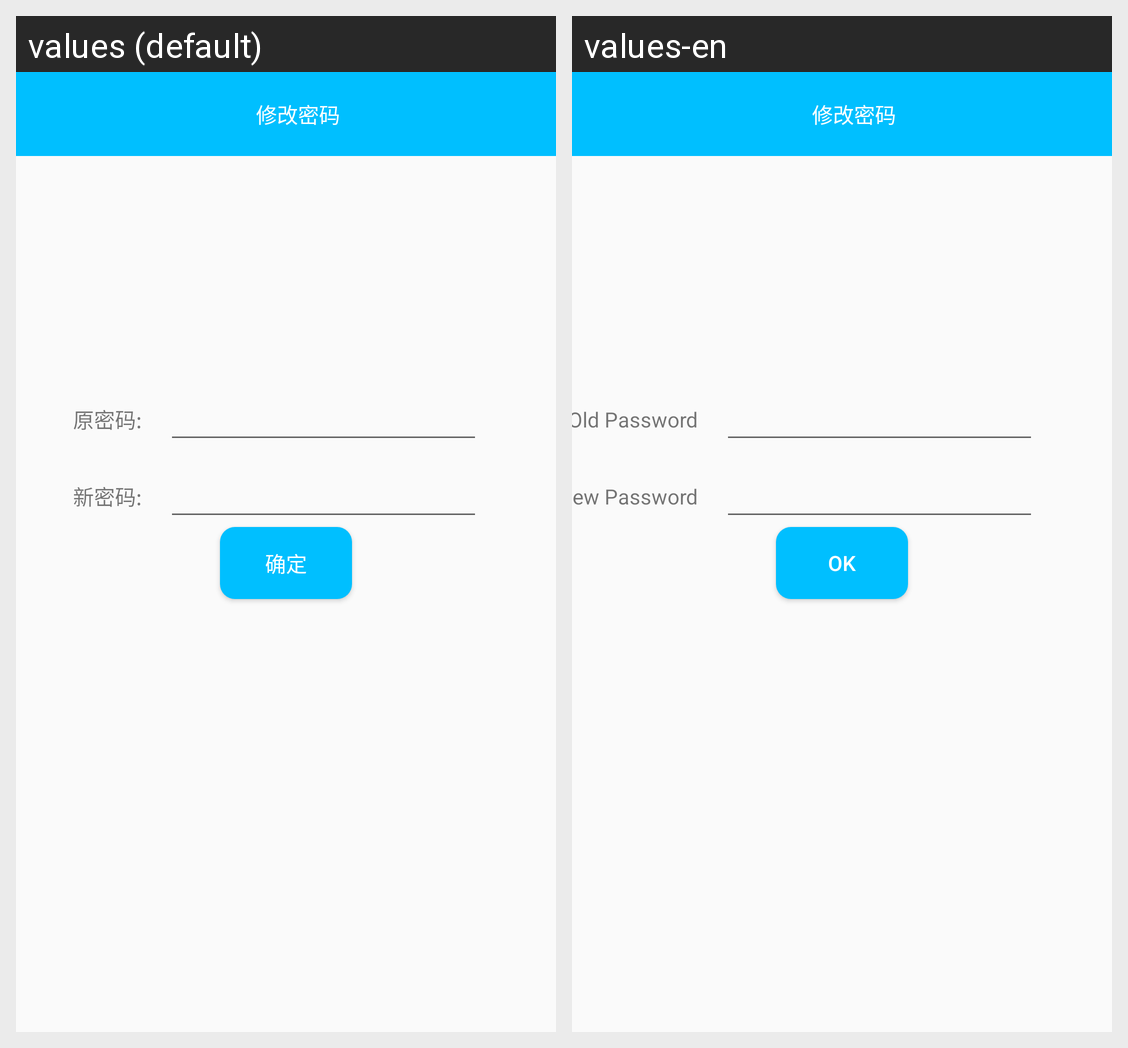

Locale-by-locale string values for the Android screen shown in this grid:
Android screen res/layout/password.xml rendered under 2 locales, left to right: values (default), values-en. Device: Nexus 5 (rendered at 1080×1920; each locale shown at half size, 540×960, under a caption strip naming it); theme AppTheme.
Strings drawn on this screen, with the default value and each locale's value (text and hints the layout hard-codes, and strings that could not be matched under every locale, appear in the picture but are not listed):

oldpass
  values: 原密码:
  values-en: Old Password

newpass
  values: 新密码:
  values-en: new Password

ok
  values: 确定
  values-en: ok
